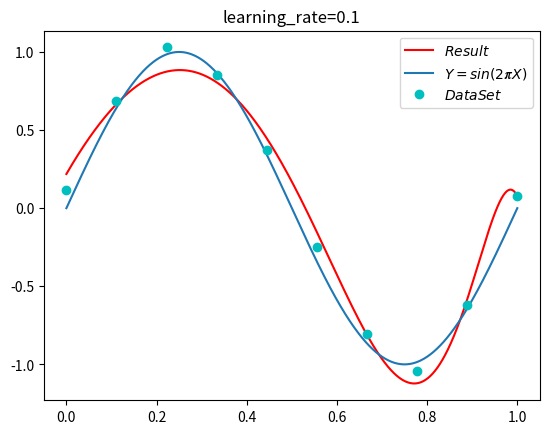

This figure's Python source:
import numpy as np  # 导入numpy库，此库用于进行矩阵运算等操作
import matplotlib.pyplot as plt  # 导入pyplot绘图库
import time

def sin(x):
    return np.sin(2 * np.pi * x)


def get_data(X_range, X_num, func, noise_variance):
    X = np.linspace(X_range[0], X_range[1], num=X_num)  # 生成对应范围和数量的等距向量
    Y = func(X) + np.random.normal(loc=0, scale=noise_variance, size=X_num)
    # 生成X对应函数的值向量,增加了高斯噪声
    return X, Y


def get_matrix(x, M):  # 获得参数矩阵X
    X = pow(x, 0)
    for i in range(1, M + 1):
        X = np.column_stack((X, pow(x, i)))
    return X


def get_ERMS(W, X, T):  # 计算损失函数
    diff = X @ W - T  # 残差 diff
    ERMS = (diff.T @ diff) / (2 * sample_num)
    return ERMS


def get_gradient(W, X, T):          # 定义梯度函数
    diff = X @ W - T			# 残差 diff
    return (1/sample_num) * (X.T @ diff)


def gradient_descent(X, T):
    start = time.time()
    W = np.zeros(rank+1)  # 初始化W
    iter = 0
    while True:
        iter += 1
        ERMS = get_ERMS(W, X, T)
        gradient = get_gradient(W, X, T)
        W = W - lr * gradient + lam * W
        if np.abs(ERMS) <= thresh or iter == iteration_thresh:
            break
    end = time.time()
    print("Run time : {0}, with iter : {1} and RMS : {2}".format(round((end-start), 2), iter,round(ERMS, 2)))
    errorlist.append(ERMS)
    return W


# 常量赋值
X_range = (0.0, 1.0)
sample_num = 10
funcName = sin
rank = 15
noise_variance = 0.1  # 噪声的方差
lr = 0.1  # 学习率
errorlist = []  # 保存损失函数值
lam = 1e-6  # 正则项系数
iteration_thresh = 4000000  # 最大迭代次数
thresh = 0.003  # 可接受误差

_X, _Y = get_data(X_range, sample_num, funcName, noise_variance)
X = get_matrix(_X, rank)
# 计算解向量W
W = gradient_descent(X, _Y)
# 测试不同学习率
# for lr1 in [0.1,0.01,0.001,0.0001,0.00001]:
#     theta,W=gradient_descent(X,lr1,lam,level,err)
# print('theta:', theta)
# err


# 结果可视化
x = np.linspace(X_range[0], X_range[1], num=1200)  # 真值弧线和拟合弧线
y = sin(x)  # 画出弧线
X2 = get_matrix(x, rank)
value = X2 @ W
plt.plot(x, value, "r-", x, y, _X, _Y, "co")
plt.legend(["$Result$", "$Y=sin(2𝝅X)$","$DataSet$"])
plt.title("learning_rate=" + str(lr))
plt.show()